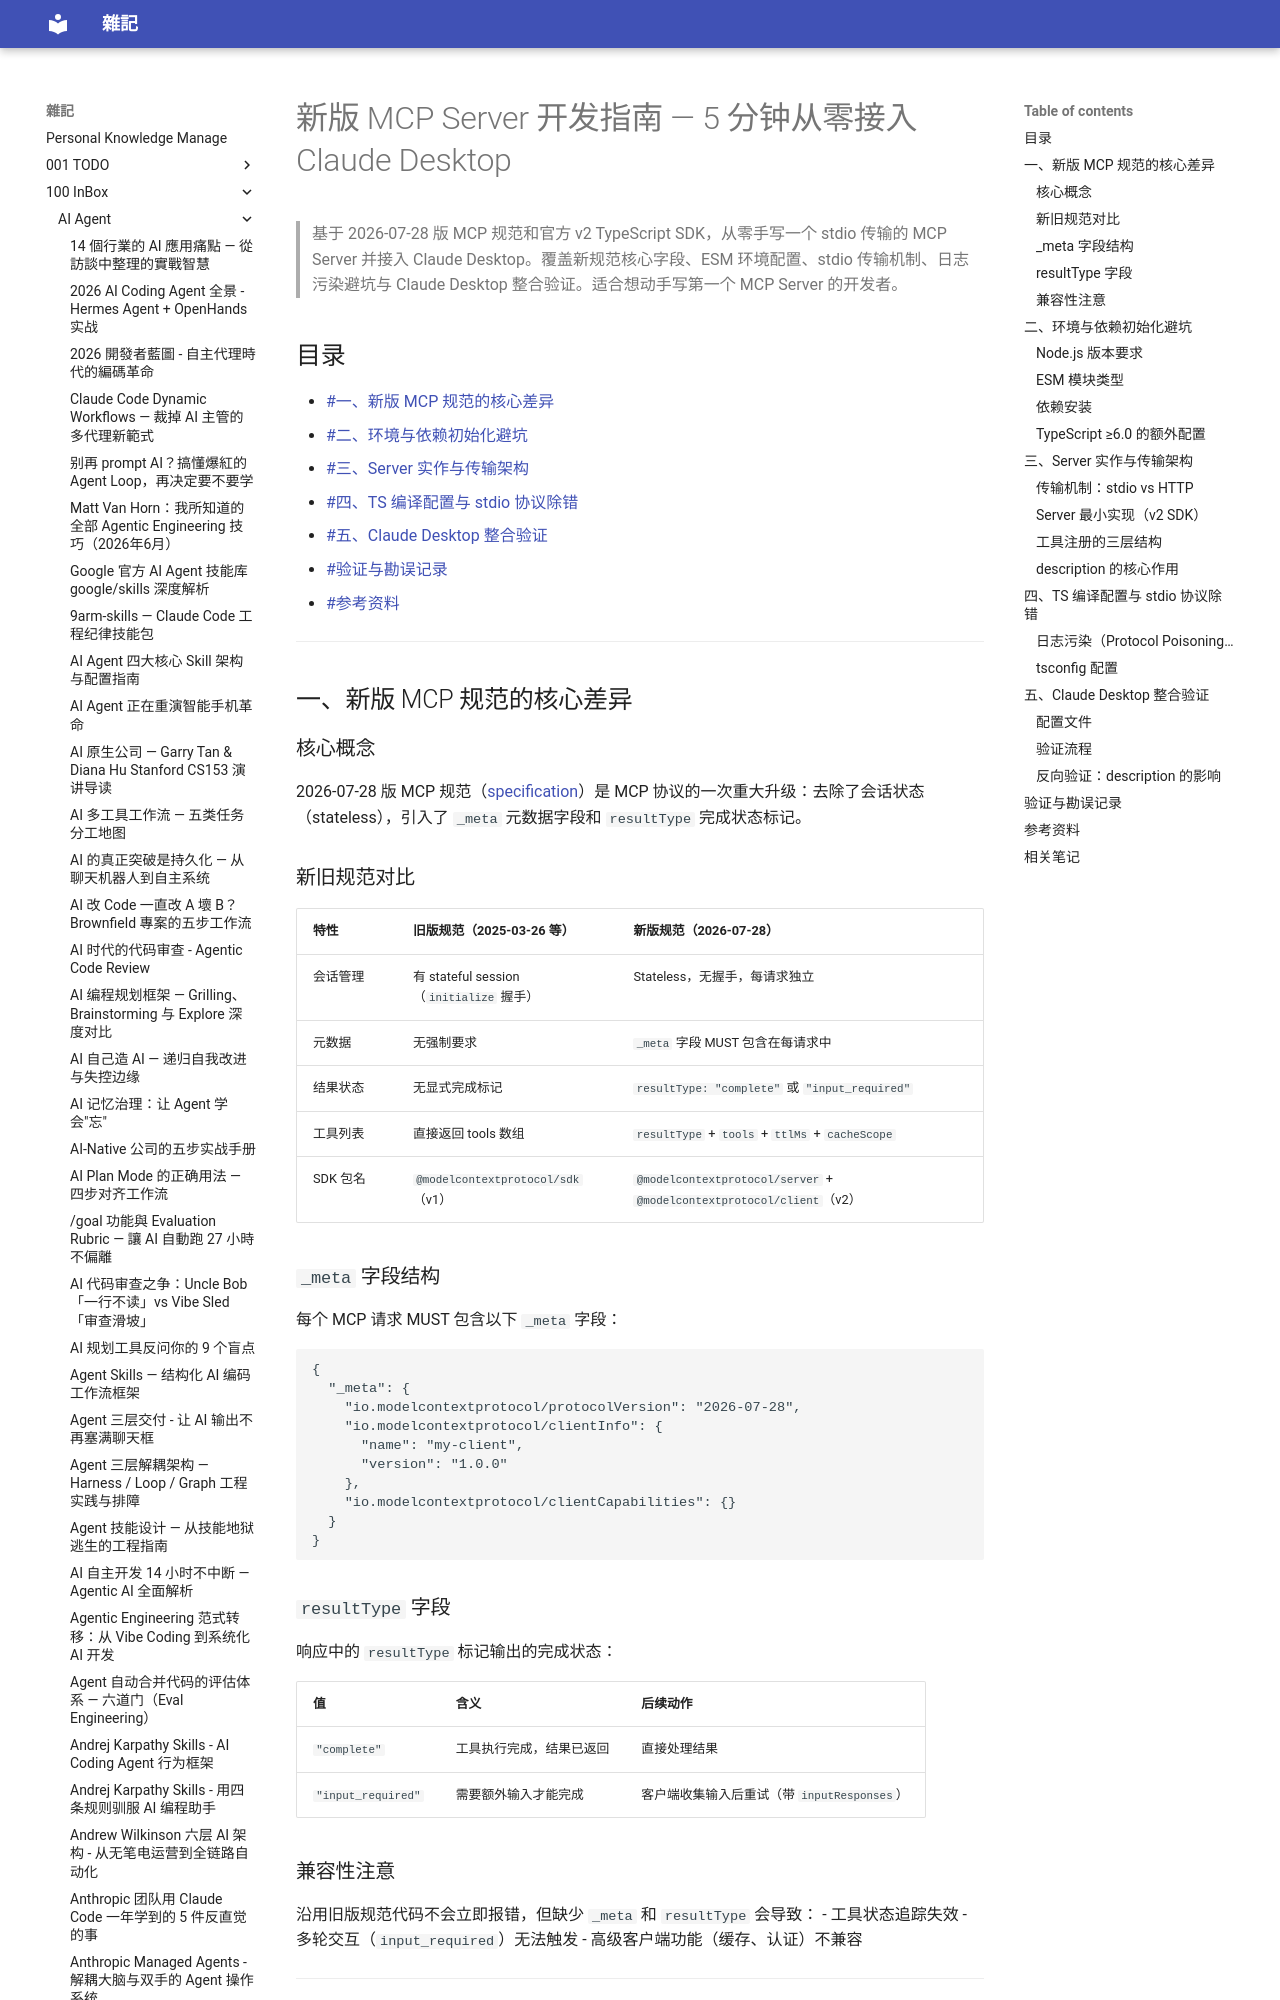

repository: yudady/yudady.github.io · page: 100-InBox/AI-Agent/新版MCP-Server开发指南-5分钟从零接入Claude/index.html · generator: mkdocs

---
title: 新版 MCP Server 开发指南 — 5 分钟从零接入 Claude Desktop
aliases:
  - 官方新版MCP Server开发指南
  - MCP Server 从零开发
tags:
  - mcp
  - typescript
  - claude-desktop
  - status/active
  - type/doc
source:
  - "https://www.youtube.com/watch?v=-C6K3wtjjoI"
  - "https://modelcontextprotocol.io/specification/2026-07-28/server/tools"
  - "https://github.com/modelcontextprotocol/typescript-sdk"
  - "https://www.npmjs.com/package/@modelcontextprotocol/server"
author: YAHA学堂
created: 2026-09-16
updated: 2026-09-16
description: 基于 2026-07-28 MCP 规范，从零手写 TypeScript MCP Server 并接入 Claude Desktop 的完整实战笔记，涵盖新字段、ESM 配置、stdio 传输与日志污染避坑
level: beginner
stars: 4
---

# 新版 MCP Server 开发指南 — 5 分钟从零接入 Claude Desktop

> 基于 2026-07-28 版 MCP 规范和官方 v2 TypeScript SDK，从零手写一个 stdio 传输的 MCP Server 并接入 Claude Desktop。覆盖新规范核心字段、ESM 环境配置、stdio 传输机制、日志污染避坑与 Claude Desktop 整合验证。适合想动手写第一个 MCP Server 的开发者。

## 目录

- [[#一、新版 MCP 规范的核心差异]]
- [[#二、环境与依赖初始化避坑]]
- [[#三、Server 实作与传输架构]]
- [[#四、TS 编译配置与 stdio 协议除错]]
- [[#五、Claude Desktop 整合验证]]
- [[#验证与勘误记录]]
- [[#参考资料]]

---

## 一、新版 MCP 规范的核心差异

### 核心概念

2026-07-28 版 MCP 规范（[specification](https://modelcontextprotocol.io/specification/2026-07-28)）是 MCP 协议的一次重大升级：去除了会话状态（stateless），引入了 `_meta` 元数据字段和 `resultType` 完成状态标记。

### 新旧规范对比

| 特性 | 旧版规范（2025-03-26 等） | 新版规范（2026-07-28） |
|------|--------------------------|----------------------|
| 会话管理 | 有 stateful session（`initialize` 握手） | Stateless，无握手，每请求独立 |
| 元数据 | 无强制要求 | `_meta` 字段 MUST 包含在每请求中 |
| 结果状态 | 无显式完成标记 | `resultType: "complete"` 或 `"input_required"` |
| 工具列表 | 直接返回 tools 数组 | `resultType` + `tools` + `ttlMs` + `cacheScope` |
| SDK 包名 | `@modelcontextprotocol/sdk`（v1） | `@modelcontextprotocol/server` + `@modelcontextprotocol/client`（v2） |

### `_meta` 字段结构

每个 MCP 请求 MUST 包含以下 `_meta` 字段：

```json
{
  "_meta": {
    "io.modelcontextprotocol/protocolVersion": "2026-07-28",
    "io.modelcontextprotocol/clientInfo": {
      "name": "my-client",
      "version": "1.0.0"
    },
    "io.modelcontextprotocol/clientCapabilities": {}
  }
}
```
